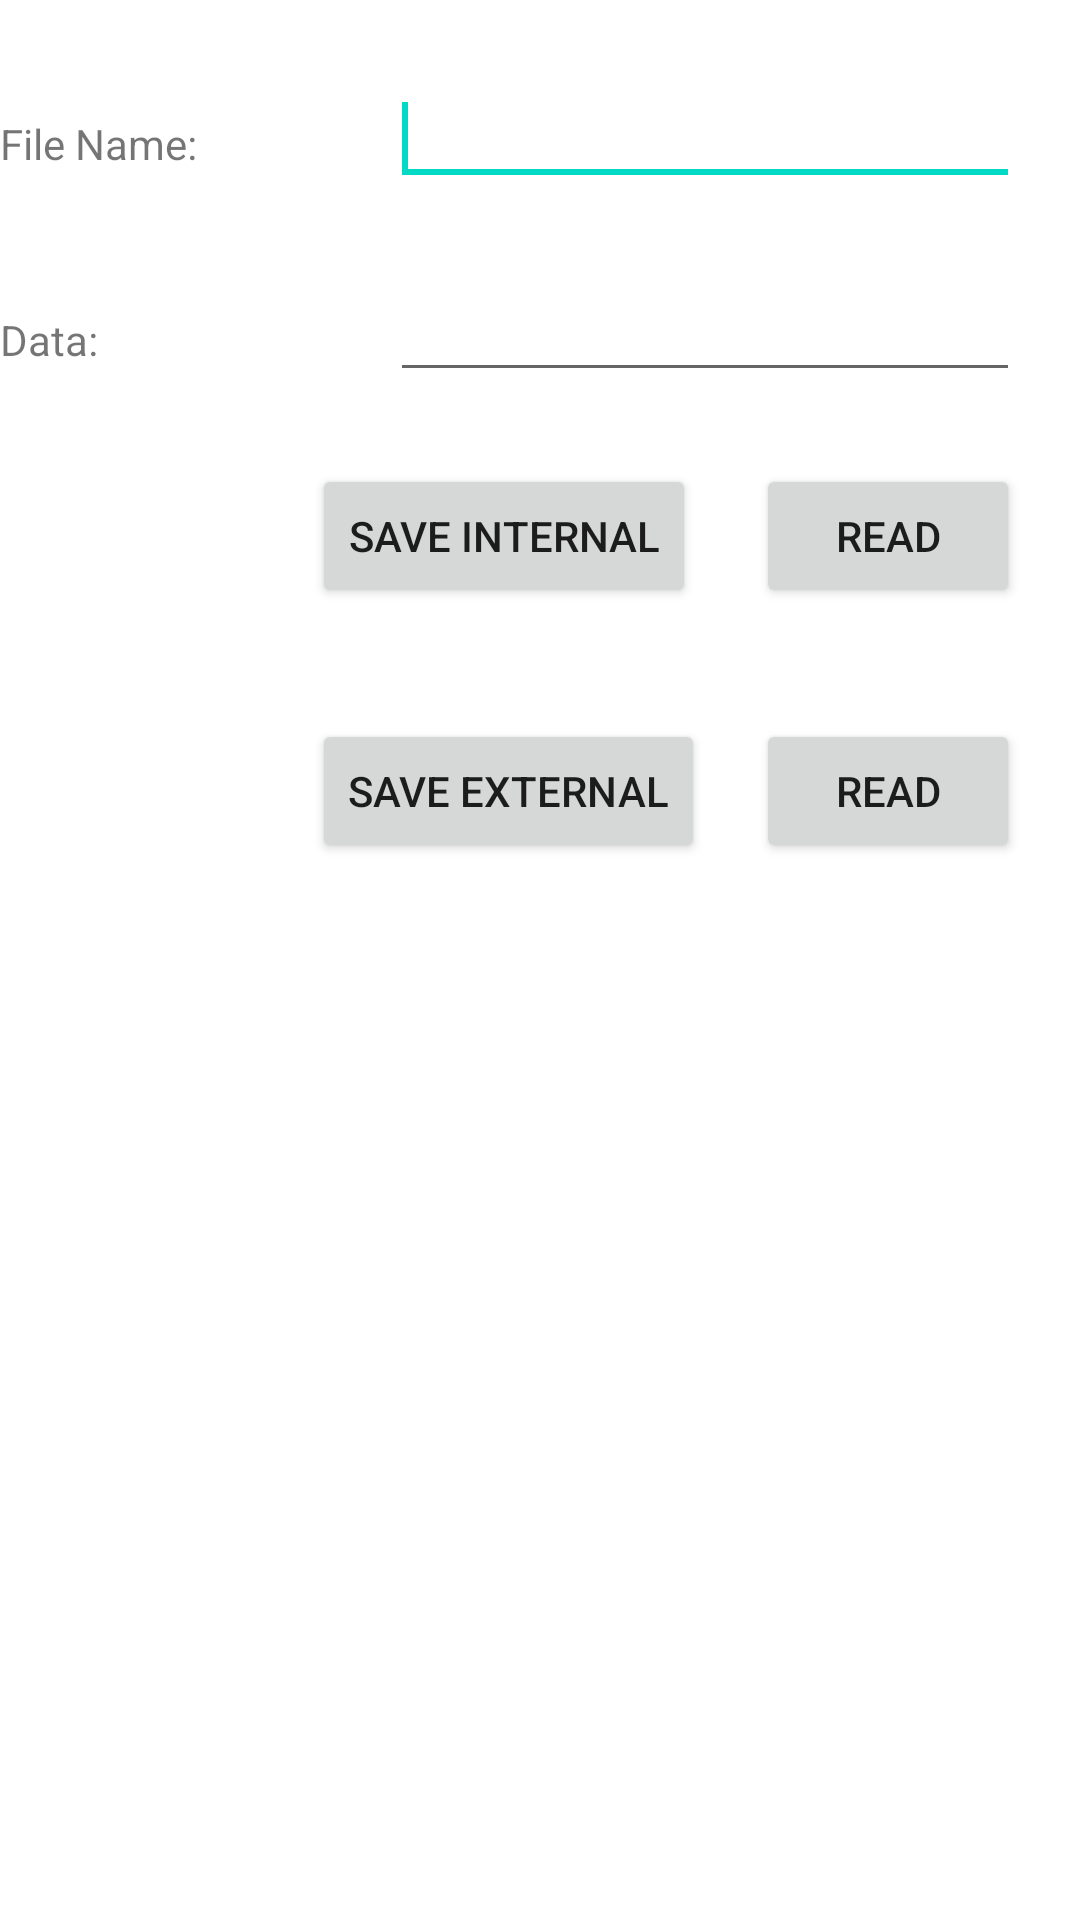

This screen was rendered from an Android layout file. Write that file and the resources it references.
<!-- AndroidManifest.xml: application theme Theme.AndroidManifester -->
<!-- res/layout/activity_internal_external_storage.xml -->
<RelativeLayout xmlns:android="http://schemas.android.com/apk/res/android"
    xmlns:tools="http://schemas.android.com/tools"
    android:layout_width="match_parent"
    android:layout_height="match_parent"
    tools:context=".topic.InternalExternalStorage" >

    <EditText
        android:id="@+id/editText1"
        android:layout_width="wrap_content"
        android:layout_height="wrap_content"
        android:layout_alignParentRight="true"
        android:layout_alignParentTop="true"
        android:layout_marginRight="20dp"
        android:layout_marginTop="24dp"
        android:ems="10" >

        <requestFocus />
    </EditText>

    <EditText
        android:id="@+id/editText2"
        android:layout_width="wrap_content"
        android:layout_height="wrap_content"
        android:layout_alignRight="@+id/editText1"
        android:layout_below="@+id/editText1"
        android:layout_marginTop="24dp"
        android:ems="10" />

    <TextView
        android:id="@+id/textView1"
        android:layout_width="wrap_content"
        android:layout_height="wrap_content"
        android:layout_alignBaseline="@+id/editText1"
        android:layout_alignBottom="@+id/editText1"
        android:layout_alignParentLeft="true"
        android:text="File Name:" />

    <TextView
        android:id="@+id/textView2"
        android:layout_width="wrap_content"
        android:layout_height="wrap_content"
        android:layout_alignBaseline="@+id/editText2"
        android:layout_alignBottom="@+id/editText2"
        android:layout_alignParentLeft="true"
        android:text="Data:" />

    <Button
        android:id="@+id/button1"
        android:layout_width="wrap_content"
        android:layout_height="wrap_content"
        android:layout_marginLeft="70dp"
        android:layout_marginRight="20dp"
        android:layout_marginTop="24dp"
        android:text="save internal"
        android:layout_below="@+id/editText2"
        android:layout_toStartOf="@+id/button17" />

    <Button
        android:id="@+id/button2"
        android:layout_width="wrap_content"
        android:layout_height="wrap_content"
        android:text="read"
        android:layout_alignBaseline="@+id/button1"
        android:layout_alignBottom="@+id/button1"
        android:layout_toEndOf="@+id/button1" />

    <Button
        android:id="@+id/button14"
        android:layout_width="wrap_content"
        android:layout_height="wrap_content"
        android:layout_marginTop="37dp"
        android:layout_marginRight="20dp"
        android:text="save external"
        android:layout_below="@+id/button1"
        android:layout_alignStart="@+id/button1" />

    <Button
        android:id="@+id/button17"
        android:layout_width="wrap_content"
        android:layout_height="wrap_content"
        android:layout_alignBottom="@+id/button14"
        android:layout_alignEnd="@+id/editText2"
        android:text="read" />

</RelativeLayout>
<!-- resources referenced by this layout -->
<resources>
  <style name="Theme.AndroidManifester" parent="Theme.MaterialComponents.DayNight.DarkActionBar">
          
          <item name="colorPrimary">@color/purple_500</item>
          <item name="colorPrimaryVariant">@color/purple_700</item>
          <item name="colorOnPrimary">@color/white</item>
          
          <item name="colorSecondary">@color/teal_200</item>
          <item name="colorSecondaryVariant">@color/teal_700</item>
          <item name="colorOnSecondary">@color/black</item>
          
          <item name="android:statusBarColor">?attr/colorPrimaryVariant</item>
          
      </style>
  <color name="purple_500">#FF6200EE</color>
  <color name="purple_700">#FF3700B3</color>
  <color name="white">#FFFFFFFF</color>
  <color name="teal_200">#FF03DAC5</color>
  <color name="teal_700">#FF018786</color>
  <color name="black">#FF000000</color>
</resources>
